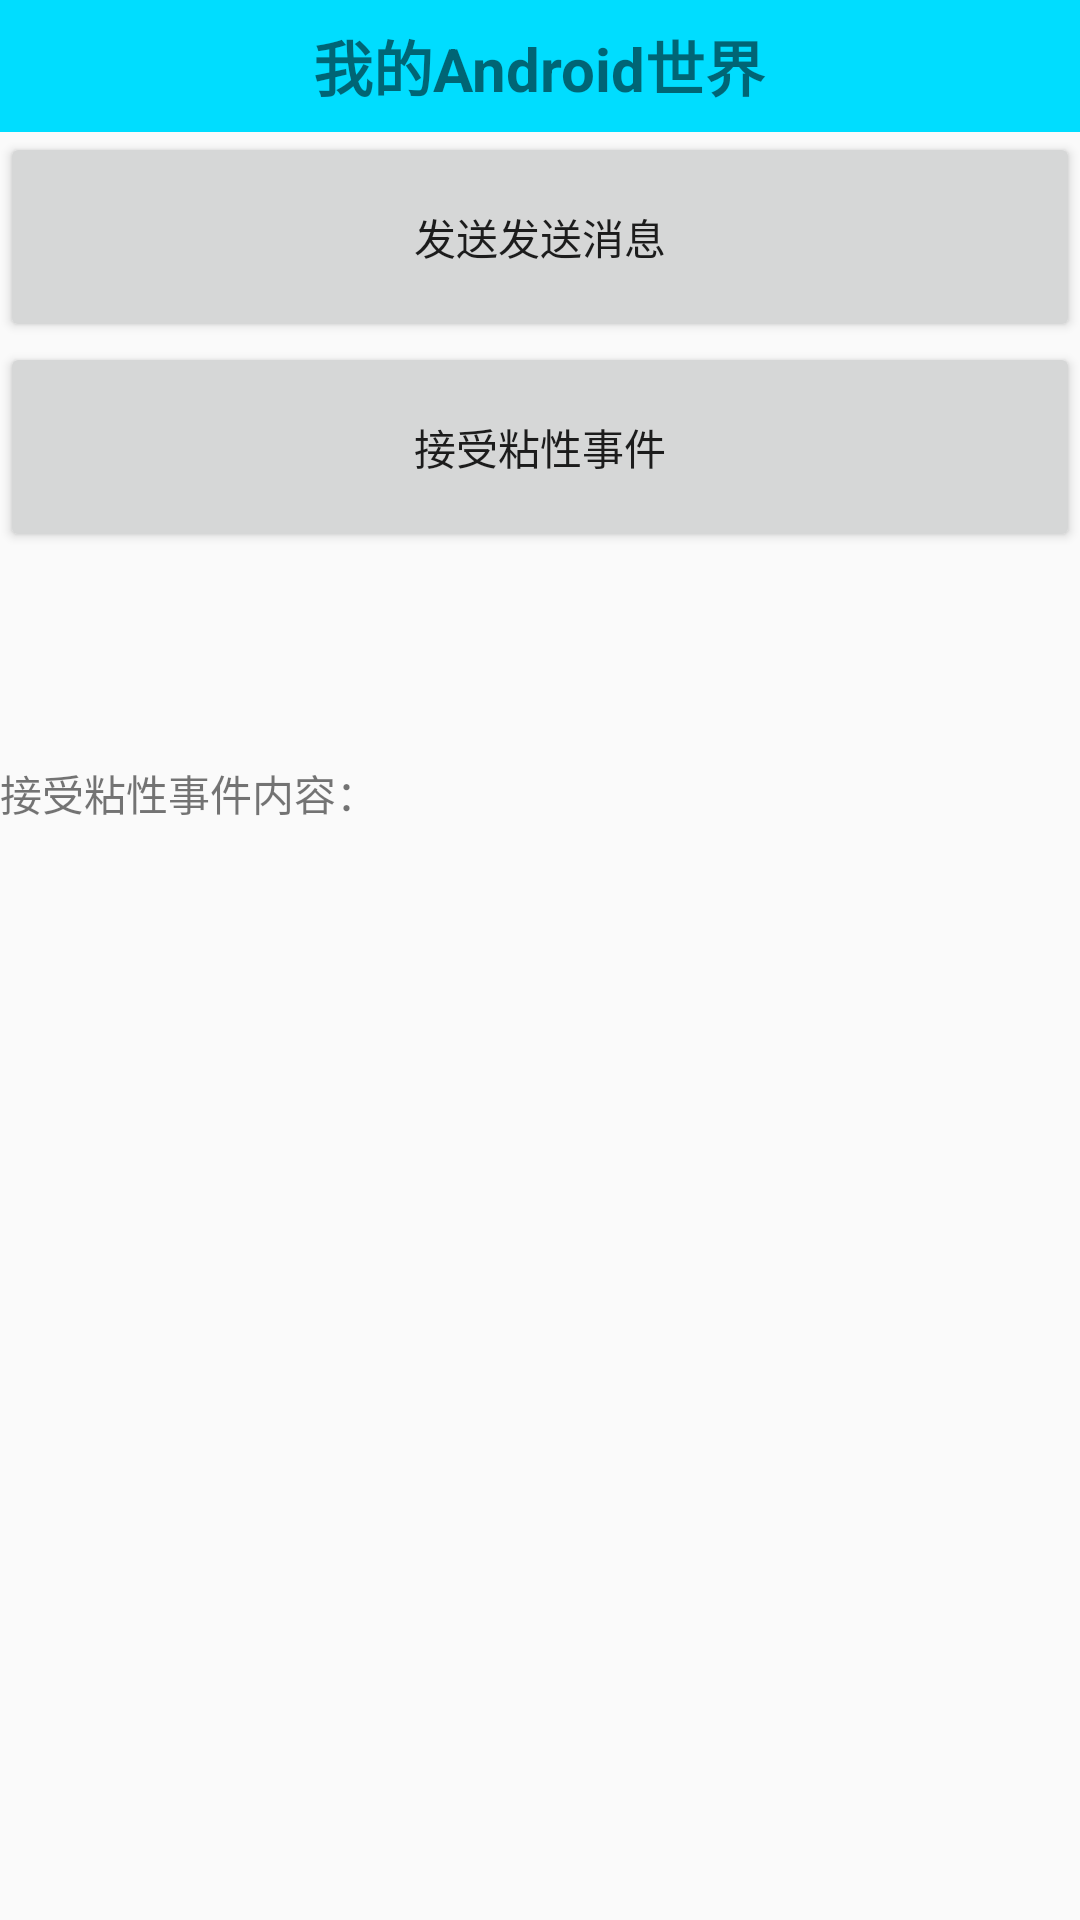

The Android layout XML behind this screen, and the referenced resources:
<!-- AndroidManifest.xml: application theme AppTheme -->
<!-- res/layout/activity_event_bus_send.xml -->
<?xml version="1.0" encoding="utf-8"?>
<LinearLayout xmlns:android="http://schemas.android.com/apk/res/android"
    xmlns:tools="http://schemas.android.com/tools"
    android:layout_width="match_parent"
    android:layout_height="match_parent"
    tools:context=".EventBus.activities.eventBusSendActivity"
    android:orientation="vertical">


    <include layout="@layout/navigationbar" />

    <Button
        android:id="@+id/eventBus_push_sticky"
        android:layout_width="match_parent"
        android:layout_height="70dp"
        android:text="发送发送消息"/>
    <Button
        android:id="@+id/eventBus_post_sticky"
        android:layout_width="match_parent"
        android:layout_height="70dp"
        android:text="接受粘性事件"/>

    <TextView
        android:layout_width="match_parent"
        android:layout_height="wrap_content"
        android:text="接受粘性事件内容："
        android:layout_marginTop="70dp"/>

    <TextView
        android:id="@+id/eventbus_result_sticky"
        android:layout_width="match_parent"
        android:layout_height="wrap_content"

        />
</LinearLayout>
<!-- res/layout/navigationbar.xml (included above) -->
<?xml version="1.0" encoding="utf-8"?>
<LinearLayout
    xmlns:android="http://schemas.android.com/apk/res/android"
    android:layout_width="match_parent"
    android:layout_height="44dp"
    android:gravity="center"
    android:background="@android:color/holo_blue_bright"
    android:orientation="horizontal">


    <TextView
        android:id="@+id/title_navbar"
        android:layout_width="wrap_content"
        android:layout_height="wrap_content"
        android:layout_gravity="center_vertical"
        android:textSize="@dimen/navBarTitleSize"
        android:textStyle="bold"
        android:text="我的Android世界"/>



</LinearLayout>
<!-- resources referenced by this layout -->
<resources>
  <dimen name="navBarTitleSize">20sp</dimen>
  <style name="AppTheme" parent="Theme.AppCompat.Light.DarkActionBar">
          
          <item name="colorPrimary">@color/colorPrimary</item>
          <item name="colorPrimaryDark">@color/colorPrimaryDark</item>
          <item name="colorAccent">@color/colorAccent</item>
      </style>
  <color name="colorPrimary">@android:color/holo_blue_bright</color>
  <color name="colorPrimaryDark">@android:color/holo_blue_bright</color>
  <color name="colorAccent">#D81B60</color>
</resources>
